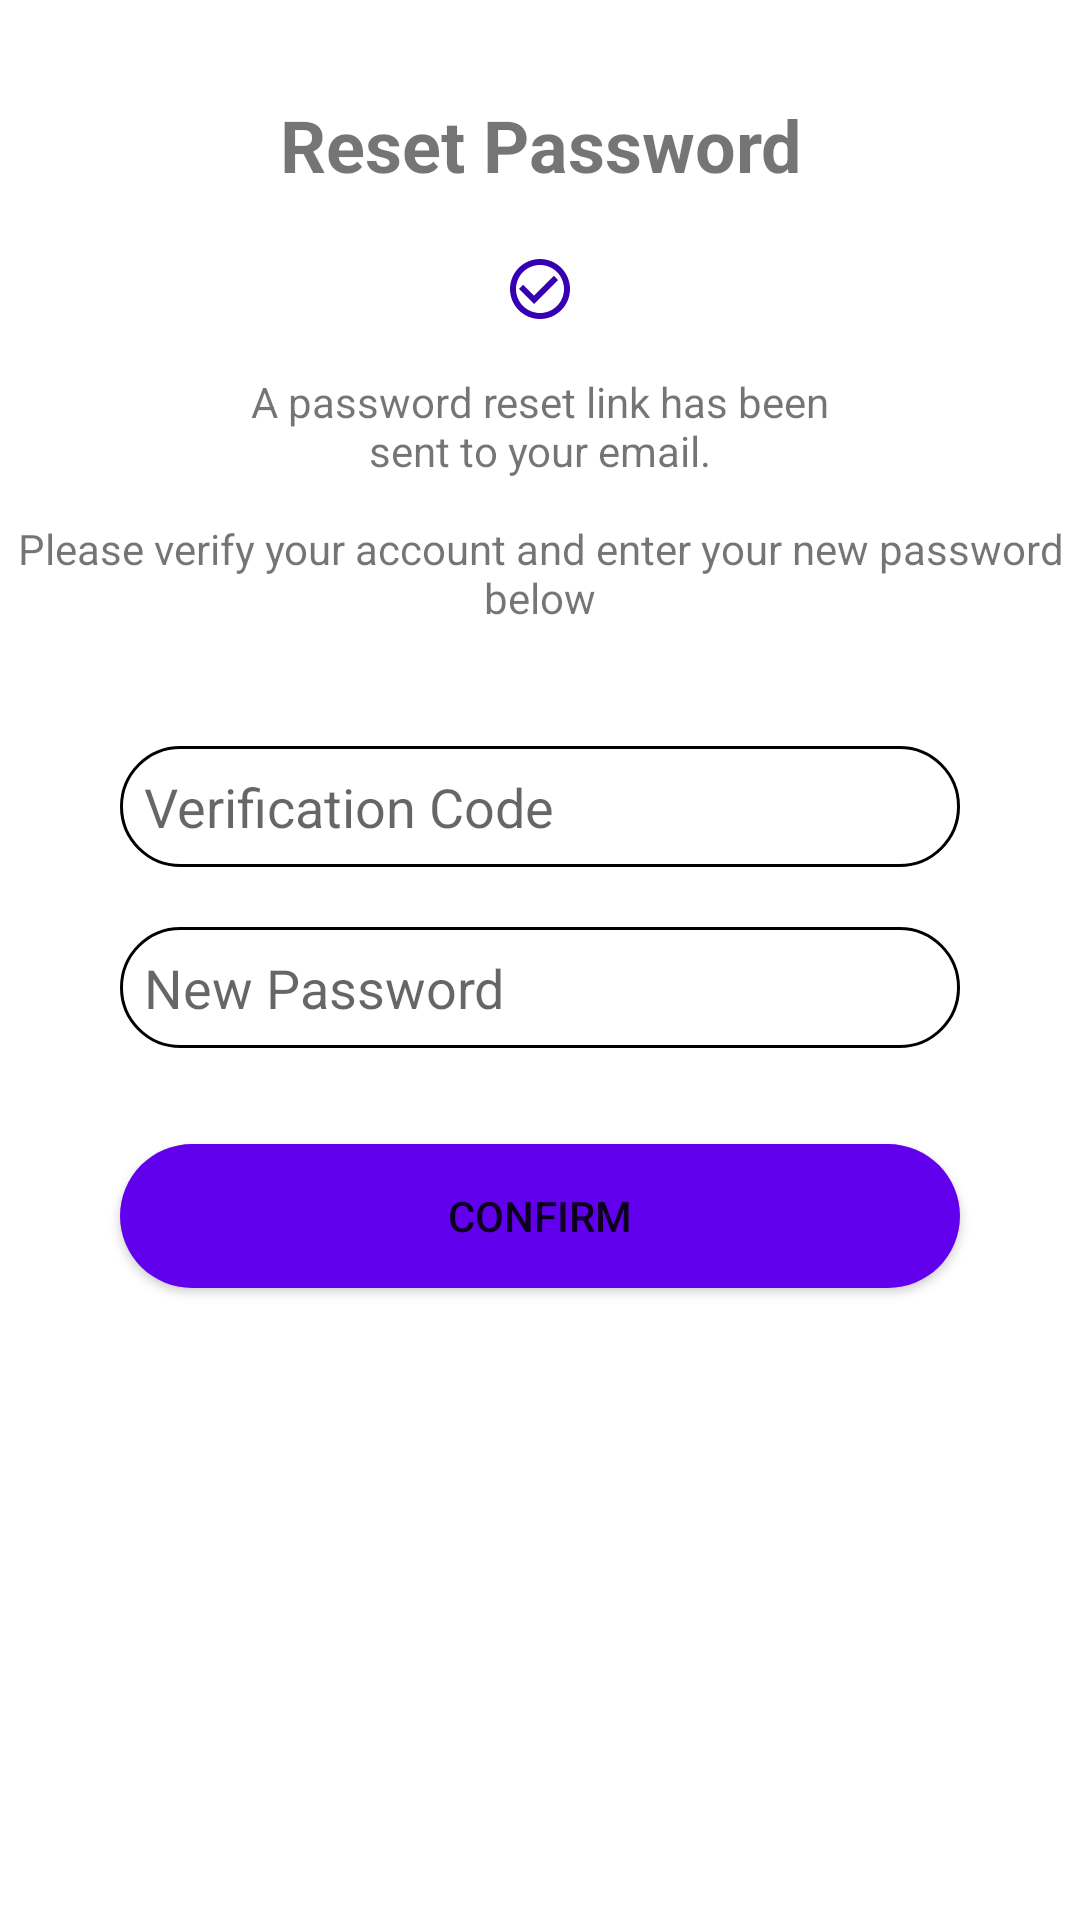

Reconstruct the res/layout file that produces this screen, plus the resources it refers to.
<!-- AndroidManifest.xml: application theme Theme.NeedToFeed -->
<!-- res/layout/fragment_forgot_password_confirmation.xml -->
<?xml version="1.0" encoding="utf-8"?>
<androidx.constraintlayout.widget.ConstraintLayout xmlns:android="http://schemas.android.com/apk/res/android"
    android:layout_width="match_parent"
    android:layout_height="match_parent"
    xmlns:app="http://schemas.android.com/apk/res-auto">

    <TextView
        android:id="@+id/title_reset_password"
        android:layout_width="match_parent"
        android:layout_height="wrap_content"
        android:layout_margin="32dp"
        app:layout_constraintStart_toStartOf="parent"
        app:layout_constraintEnd_toEndOf="parent"
        app:layout_constraintTop_toTopOf="parent"
        android:text="@string/title_reset_password"
        android:textStyle="bold"
        android:textSize="24sp"
        android:textAlignment="center"
        android:gravity="center"/>

    <androidx.appcompat.widget.AppCompatImageView
        android:id="@+id/reset_password_confirm_check"
        android:layout_width="wrap_content"
        android:layout_height="wrap_content"
        android:layout_marginTop="20dp"
        app:layout_constraintStart_toStartOf="parent"
        app:layout_constraintEnd_toEndOf="parent"
        app:layout_constraintTop_toBottomOf="@+id/title_reset_password"
        android:src="@drawable/ic_baseline_check_circle_outline_24"/>

    <TextView
        android:id="@+id/reset_password_confirm_prompt"
        android:layout_width="match_parent"
        android:layout_height="wrap_content"
        android:layout_marginTop="60dp"
        app:layout_constraintTop_toBottomOf="@+id/title_reset_password"
        android:text="@string/reset_password_confirm_prompt"
        android:textAlignment="center"
        android:gravity="center"/>

    <androidx.appcompat.widget.AppCompatEditText
        android:id="@+id/reset_password_confirm_input_code"
        android:layout_width="280dp"
        android:layout_height="wrap_content"
        android:layout_marginTop="40dp"
        app:layout_constraintTop_toBottomOf="@+id/reset_password_confirm_prompt"
        app:layout_constraintStart_toStartOf="parent"
        app:layout_constraintEnd_toEndOf="parent"
        android:padding="8dp"
        android:background="@drawable/rounded_button_transparent"
        android:hint="@string/hint_verification_code"
        android:inputType="number" />

    <androidx.appcompat.widget.AppCompatEditText
        android:id="@+id/reset_password_confirm_new_password"
        android:layout_width="280dp"
        android:layout_height="wrap_content"
        android:layout_marginTop="20dp"
        app:layout_constraintTop_toBottomOf="@+id/reset_password_confirm_input_code"
        app:layout_constraintStart_toStartOf="parent"
        app:layout_constraintEnd_toEndOf="parent"
        android:padding="8dp"
        android:background="@drawable/rounded_button_transparent"
        android:hint="@string/hint_new_password"
        android:inputType="textPassword" />

    <androidx.appcompat.widget.AppCompatButton
        android:id="@+id/btn_reset_password_confirm"
        android:layout_width="280dp"
        android:layout_height="wrap_content"
        android:layout_marginTop="32dp"
        app:layout_constraintTop_toBottomOf="@+id/reset_password_confirm_new_password"
        app:layout_constraintStart_toStartOf="parent"
        app:layout_constraintEnd_toEndOf="parent"
        android:background="@drawable/rounded_button_purple"
        android:text="@string/lbl_register_confirm"/>
</androidx.constraintlayout.widget.ConstraintLayout>
<!-- resources referenced by this layout -->
<resources>
  <!-- drawable ic_baseline_check_circle_outline_24 (drawable) -->
  <vector android:height="24dp" android:tint="#3700B2"
      android:viewportHeight="24" android:viewportWidth="24"
      android:width="24dp" xmlns:android="http://schemas.android.com/apk/res/android">
      <path android:fillColor="@android:color/white" android:pathData="M16.59,7.58L10,14.17l-3.59,-3.58L5,12l5,5 8,-8zM12,2C6.48,2 2,6.48 2,12s4.48,10 10,10 10,-4.48 10,-10S17.52,2 12,2zM12,20c-4.42,0 -8,-3.58 -8,-8s3.58,-8 8,-8 8,3.58 8,8 -3.58,8 -8,8z"/>
  </vector>
  <!-- drawable rounded_button_purple (drawable) -->
  <?xml version="1.0" encoding="utf-8"?>
  <shape xmlns:android="http://schemas.android.com/apk/res/android"
      android:shape="rectangle">
      <solid android:color="@color/purple_500" />
      <corners android:radius="30dp" />
  </shape>
  <!-- drawable rounded_button_transparent (drawable) -->
  <?xml version="1.0" encoding="utf-8"?>
  <shape xmlns:android="http://schemas.android.com/apk/res/android"
      android:shape="rectangle">
      <stroke android:color="@android:color/black" android:width="1dp" />
      <corners android:radius="30dp" />
  </shape>
  <string name="hint_new_password">New Password</string>
  <string name="hint_verification_code">Verification Code</string>
  <string name="lbl_register_confirm">Confirm</string>
  <string name="reset_password_confirm_prompt">A password reset link has been\nsent to your email.\n\nPlease verify your account and enter your new password below</string>
  <string name="title_reset_password">Reset Password</string>
  <style name="Theme.NeedToFeed" parent="Theme.MaterialComponents.DayNight.NoActionBar">
          
          <item name="colorPrimary">@color/purple_500</item>
          <item name="colorPrimaryVariant">@color/purple_700</item>
          <item name="colorOnPrimary">@color/white</item>
          
          <item name="colorSecondary">@color/teal_200</item>
          <item name="colorSecondaryVariant">@color/teal_700</item>
          <item name="colorOnSecondary">@color/black</item>
          
          <item name="android:statusBarColor" tools:targetApi="l">?attr/colorPrimaryVariant</item>
          
      </style>
  <color name="purple_500">#FF6200EE</color>
  <color name="purple_700">#FF3700B3</color>
  <color name="white">#FFFFFFFF</color>
  <color name="teal_200">#FF03DAC5</color>
  <color name="teal_700">#FF018786</color>
  <color name="black">#FF000000</color>
</resources>
